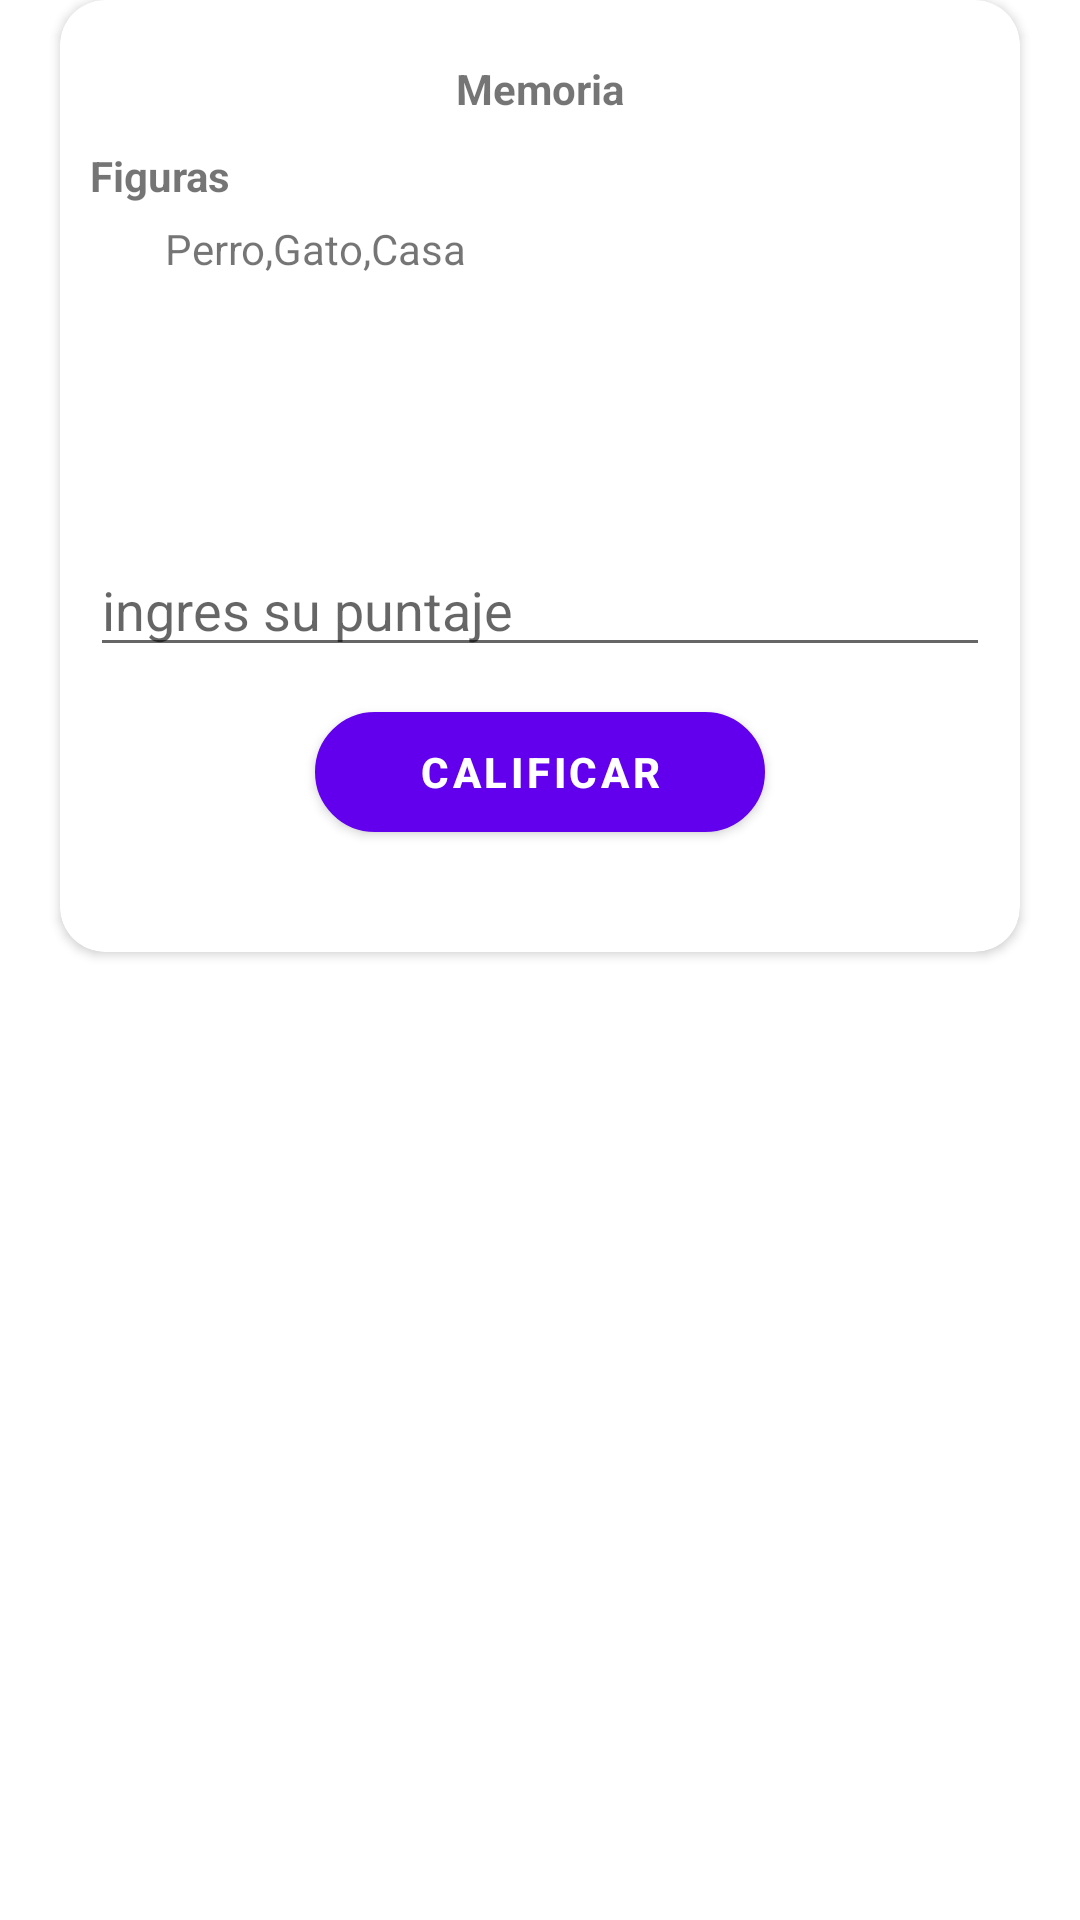

This screen was rendered from an Android layout file. Write that file and the resources it references.
<!-- AndroidManifest.xml: application theme Theme.ArturitoPsicologo -->
<!-- res/layout/dialogo_result_memoria.xml -->
<?xml version="1.0" encoding="utf-8"?>
<RelativeLayout
    xmlns:android="http://schemas.android.com/apk/res/android"
    android:orientation="vertical"
    android:layout_width="match_parent"
    android:layout_height="match_parent"
    xmlns:app="http://schemas.android.com/apk/res-auto">

    <androidx.cardview.widget.CardView
        app:cardCornerRadius="15dp"
        android:layout_marginRight="20sp"
        android:layout_marginLeft="20dp"
        android:layout_width="match_parent"
        android:layout_height="wrap_content">

        <LinearLayout
            android:orientation="vertical"
            android:padding="10dp"
            android:layout_width="match_parent"
            android:layout_height="match_parent">
            <TextView
                android:layout_gravity="center"
                android:layout_marginTop="10dp"
                android:layout_marginBottom="10dp"
                android:textStyle="bold"
                android:text="Memoria"
                android:layout_width="wrap_content"
                android:layout_height="wrap_content">

            </TextView>


            <TextView
                android:textStyle="bold"
                android:text="Figuras"
                android:layout_width="match_parent"
                android:layout_height="wrap_content">
            </TextView>

            <LinearLayout
                android:gravity="center"
                android:weightSum="3"
                android:orientation="horizontal"
                android:layout_width="match_parent"
                android:layout_height="wrap_content">

                <TextView
                    android:text="Perro,Gato,Casa"
                    android:layout_marginTop="5dp"
                    android:id="@+id/tvcantidad"
                    android:layout_marginBottom="4dp"
                    android:layout_weight="2.5"
                    android:layout_width="0dp"
                    android:layout_height="wrap_content">
                </TextView>


            </LinearLayout>






            <LinearLayout
                android:weightSum="3"
                android:layout_marginTop="5dp"
                android:gravity="center"
                android:orientation="horizontal"
                android:layout_width="match_parent"
                android:layout_height="wrap_content">

                <ImageView
                    android:layout_marginLeft="10dp"
                    android:id="@+id/imgplay"
                    android:src="@drawable/ic_paly"
                    android:layout_width="70dp"
                    android:onClick="startRecording"
                    android:layout_height="70dp">
                </ImageView>

            </LinearLayout>

            <EditText
                android:id="@+id/etpuntaje"
                android:layout_marginTop="10dp"
                android:hint="ingres su puntaje"
                android:inputType="number"
                android:layout_width="match_parent"
                android:layout_height="wrap_content">

            </EditText>

            <Button
                android:id="@+id/btnguardar"
                android:layout_marginTop="15dp"
                android:textColor="@color/white"
                android:background="@drawable/borde_uno"
                android:text="Calificar"
                android:textStyle="bold"
                android:layout_gravity="center"
                android:layout_width="150dp"
                android:layout_marginBottom="30dp"
                android:layout_height="40dp">
            </Button>

        </LinearLayout>
    </androidx.cardview.widget.CardView>
</RelativeLayout>
<!-- resources referenced by this layout -->
<resources>
  <color name="white">#FFFFFFFF</color>
  <!-- drawable borde_uno (drawable) -->
  <?xml version="1.0" encoding="utf-8"?>
  <shape xmlns:android="http://schemas.android.com/apk/res/android"
      android:shape="rectangle" >
  
      <stroke android:width="1dp" android:color="@color/black"/>
  
  
      <corners android:radius="30dp"/>
  
      <solid android:color="#EAD3B4"/>
  
  
  </shape>
  <style name="Theme.ArturitoPsicologo" parent="Theme.MaterialComponents.DayNight.DarkActionBar">
          
          <item name="colorPrimary">@color/purple_500</item>
          <item name="colorPrimaryVariant">@color/purple_700</item>
          <item name="colorOnPrimary">@color/white</item>
          
          <item name="colorSecondary">@color/teal_200</item>
          <item name="colorSecondaryVariant">@color/teal_700</item>
          <item name="colorOnSecondary">@color/black</item>
          
          <item name="android:statusBarColor" tools:targetApi="l">?attr/colorPrimaryVariant</item>
          
      </style>
  <color name="black">#FF000000</color>
  <color name="purple_500">#FF6200EE</color>
  <color name="purple_700">#FF3700B3</color>
  <color name="teal_200">#FF03DAC5</color>
  <color name="teal_700">#FF018786</color>
</resources>
